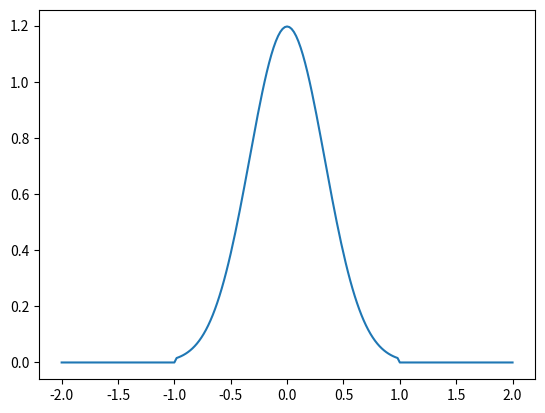

This chart was generated by the following Python code:
import numpy as np
import matplotlib.pyplot as plt
from scipy.stats import norm


def q_sigma(rk: np.array, sigma=1):
    rk = np.linalg.norm(rk_array, axis=1)

    def distribution(x):
        mean = 0
        std = 1/3
        return norm.pdf(x, mean, std)
    return np.where(rk < 1, sigma * distribution(rk), 0)


# Create an array of 100 x values from -2 to 2
x_values = np.linspace(-2, 2, 201)

# Create an array of 100 3D vectors
rk_array = np.array([x_values, np.zeros(201), np.zeros(201)]).T

# Generate y values
y = q_sigma(rk_array)

# Create the plot
plt.plot(x_values, y)

# Show the plot
plt.show()
